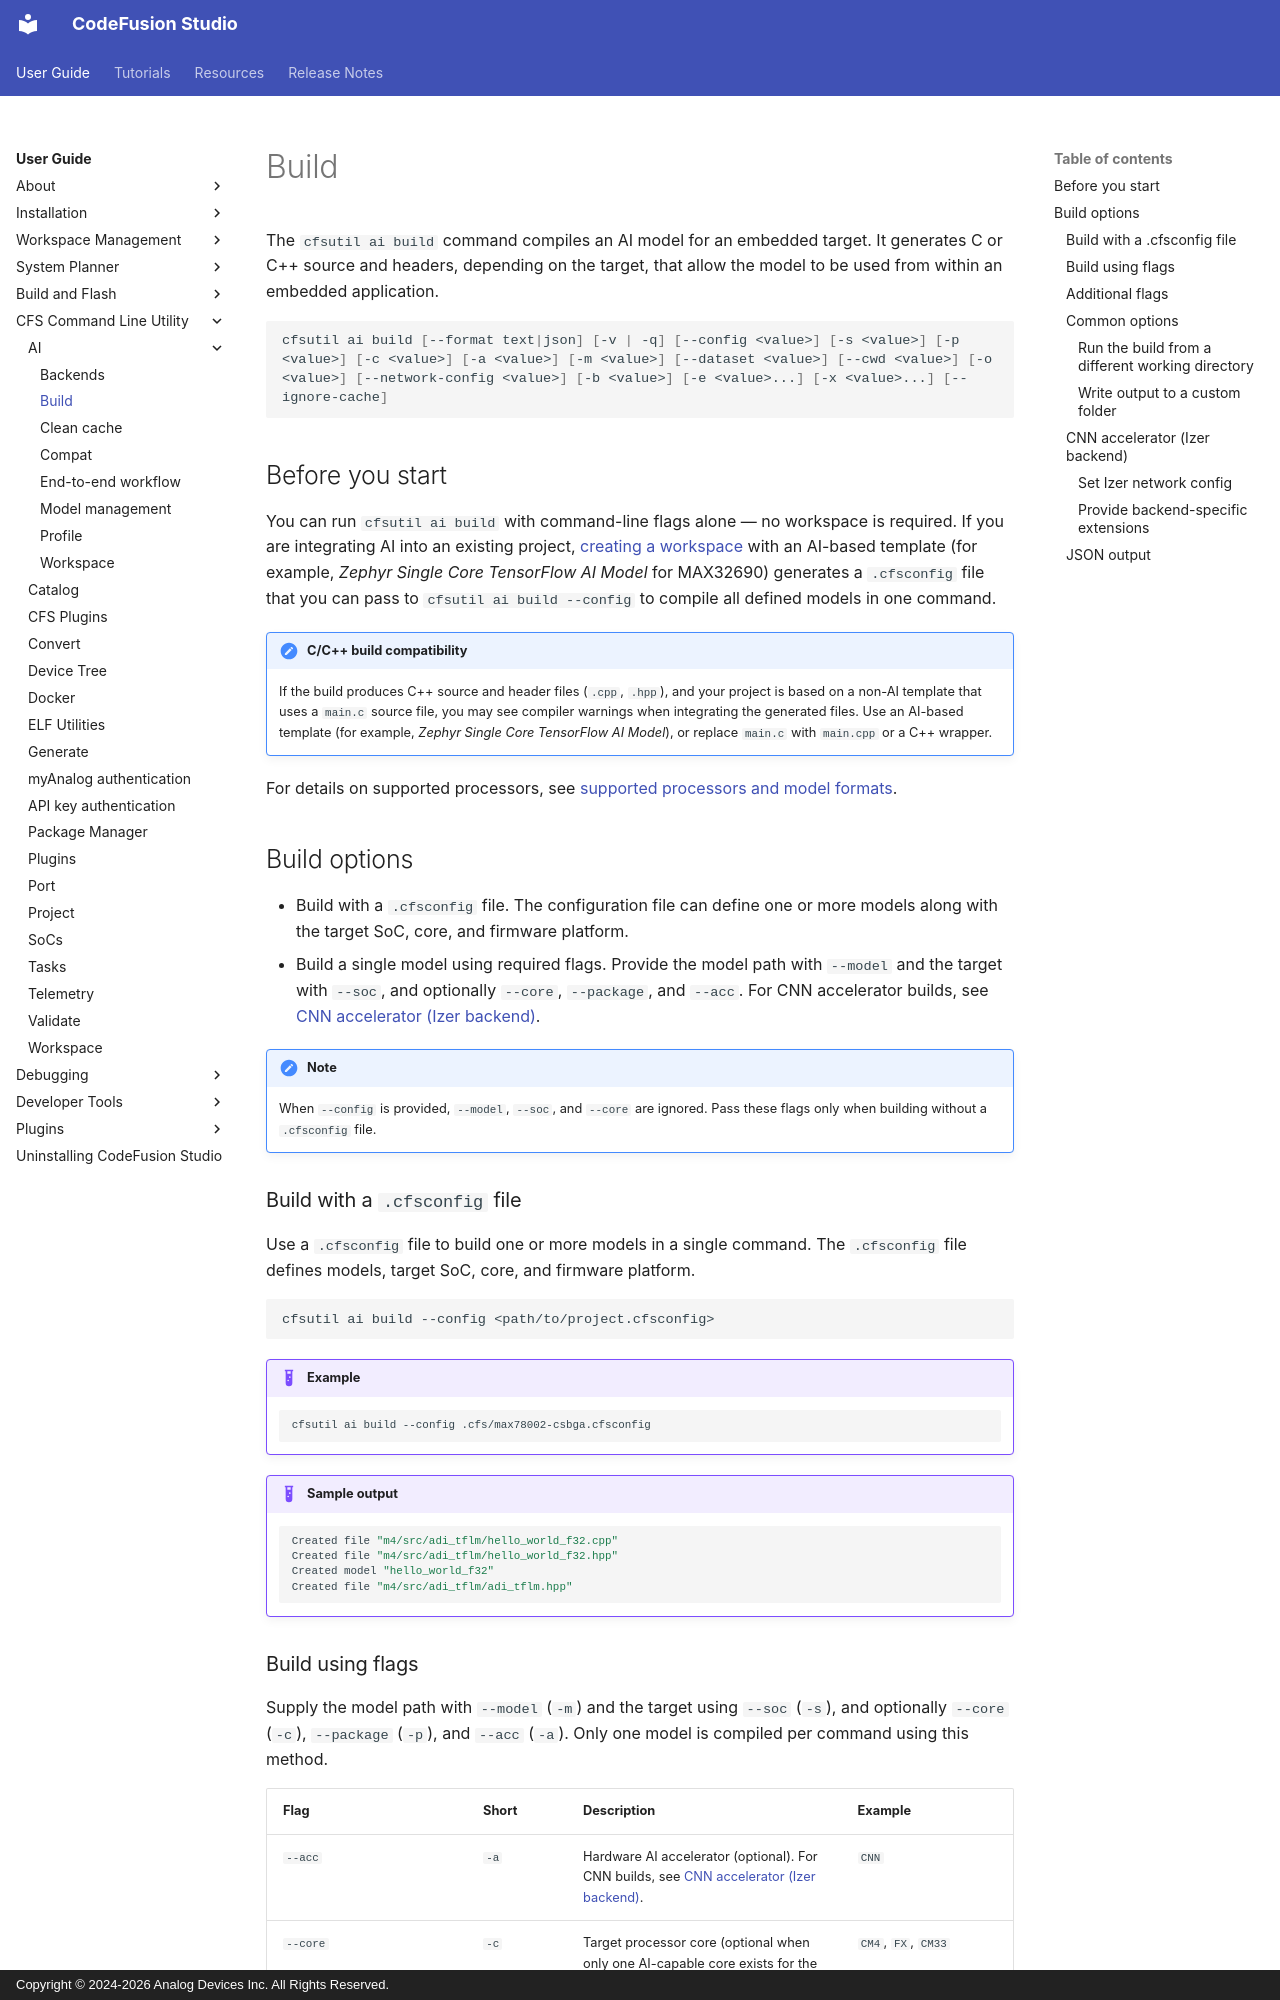

repository: analogdevicesinc/codefusion-studio · page: user-guide/cfsutil/ai/build/index.html · generator: mkdocs · copyright: Copyright © 2024-2026 Analog Devices Inc. All Rights Reserved.

---
description: Compile an AI model into C/C++ source code using cfsutil ai build.
author: Analog Devices
date: 2026-11-09
---

# Build

The `cfsutil ai build` command compiles an AI model for an embedded target. It generates C or C++ source and headers, depending on the target, that allow the model to be used from within an embedded application.

```sh
cfsutil ai build [--format text|json] [-v | -q] [--config <value>] [-s <value>] [-p <value>] [-c <value>] [-a <value>] [-m <value>] [--dataset <value>] [--cwd <value>] [-o <value>] [--network-config <value>] [-b <value>] [-e <value>...] [-x <value>...] [--ignore-cache]
```

## Before you start

You can run `cfsutil ai build` with command-line flags alone — no workspace is required. If you are integrating AI into an existing project, [creating a workspace](../../workspaces/create-new-workspace.md) with an AI-based template (for example, *Zephyr Single Core TensorFlow AI Model* for MAX32690) generates a `.cfsconfig` file that you can pass to `cfsutil ai build --config` to compile all defined models in one command.

!!! note "C/C++ build compatibility"
    If the build produces C++ source and header files (`.cpp`, `.hpp`), and your project is based on a non-AI template that uses a `main.c` source file, you may see compiler warnings when integrating the generated files. Use an AI-based template (for example, *Zephyr Single Core TensorFlow AI Model*), or replace `main.c` with `main.cpp` or a C++ wrapper.

For details on supported processors, see [supported processors and model formats](../../about/supported-ai-model-formats.md).

## Build options

- Build with a `.cfsconfig` file. The configuration file can define one or more models along with the target SoC, core, and firmware platform.
- Build a single model using required flags. Provide the model path with `--model` and the target with `--soc`, and optionally `--core`, `--package`, and `--acc`. For CNN accelerator builds, see [CNN accelerator (Izer backend)](#cnn-accelerator-izer-backend).

!!! note
    When `--config` is provided, `--model`, `--soc`, and `--core` are ignored. Pass these flags only when building without a `.cfsconfig` file.

### Build with a `.cfsconfig` file

Use a `.cfsconfig` file to build one or more models in a single command. The `.cfsconfig` file defines models, target SoC, core, and firmware platform.

```sh
cfsutil ai build --config <path/to/project.cfsconfig>
```

!!! example
    ```sh
    cfsutil ai build --config .cfs/max78002-csbga.cfsconfig
    ```

!!! example "Sample output"
    ```sh
    Created file "m4/src/adi_tflm/hello_world_f32.cpp"
    Created file "m4/src/adi_tflm/hello_world_f32.hpp"
    Created model "hello_world_f32"
    Created file "m4/src/adi_tflm/adi_tflm.hpp"
    ```
